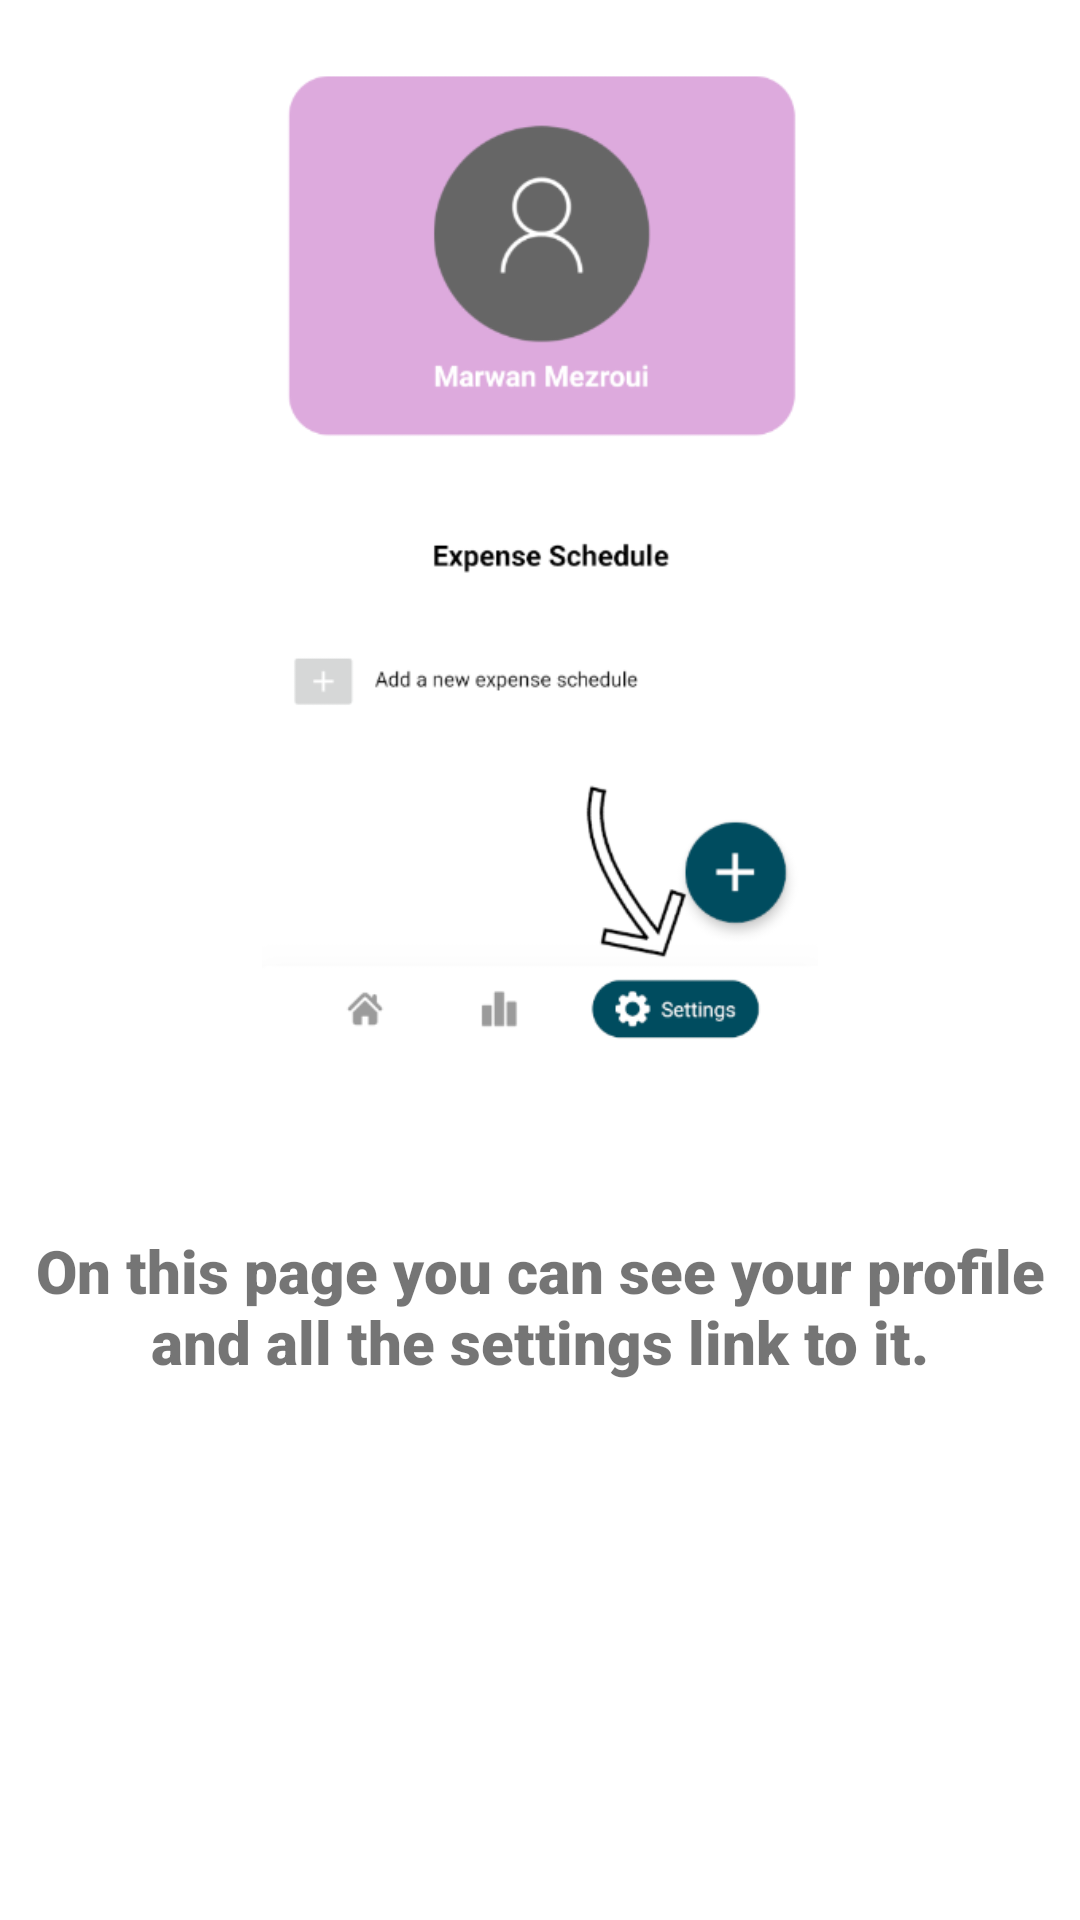

Here is an Android app screen rendered from its layout file. Give the layout XML and the strings, colors and styles it references.
<!-- AndroidManifest.xml: application theme Theme.Fortuna -->
<!-- res/layout/seventh_slide_on_boarding_screen.xml -->
<?xml version="1.0" encoding="utf-8"?>
<RelativeLayout xmlns:android="http://schemas.android.com/apk/res/android"
    android:layout_width="match_parent" android:layout_height="match_parent">

    
    <ImageView
        android:id="@+id/imageView8"
        android:layout_width="200dp"
        android:layout_height="350dp"
        android:src="@drawable/fleche_setting"
        android:layout_centerHorizontal="true"
        android:layout_marginBottom="20dp"/>

    
    <TextView
        android:id="@+id/eighth_slide_on_boarding_screen_textView"
        android:layout_width="wrap_content"
        android:layout_height="wrap_content"
        android:text="@string/seventh_slide_tuto_txt"
        android:gravity="center"
        android:layout_below="@id/imageView8"
        android:layout_centerHorizontal="true"
        android:layout_marginTop="40dp"
        android:textStyle="bold"
        android:fontFamily="sans-serif-black"
        android:textSize="20dp" />

</RelativeLayout>
<!-- resources referenced by this layout -->
<resources>
  <!-- drawable fleche_setting: png bitmap (drawable, 27947 bytes) -->
  <string name="seventh_slide_tuto_txt">On this page you can see your profile and all the settings link to it.</string>
  <style name="Theme.Fortuna" parent="Theme.MaterialComponents.DayNight.NoActionBar">
          
          <item name="colorPrimary">@color/main</item>
          <item name="colorPrimaryVariant">@color/main</item>
          <item name="colorOnPrimary">@color/white</item>
  
          
          <item name="android:statusBarColor" tools:targetApi="l">?attr/colorPrimaryVariant</item>
          
      </style>
  <color name="main">#004C5F</color>
  <color name="white">#FFFFFFFF</color>
</resources>
